Labelled photos from "Images", an image-classification folder in Gabe-flomo/Filtr. The possible labels are: kick drum, snare drum.

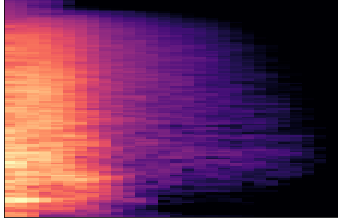
Label: snare drum

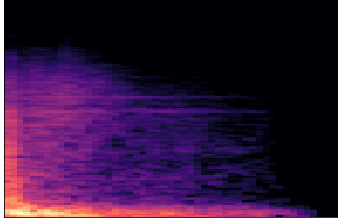
Label: kick drum

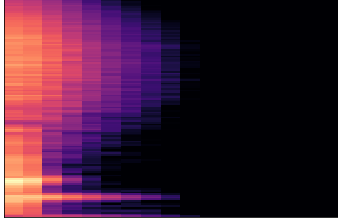
Label: snare drum

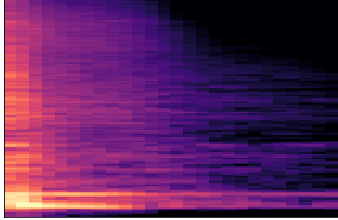
Label: snare drum

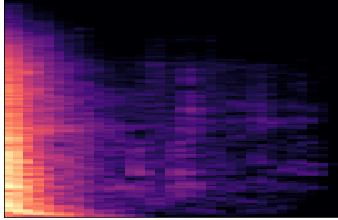
Label: kick drum

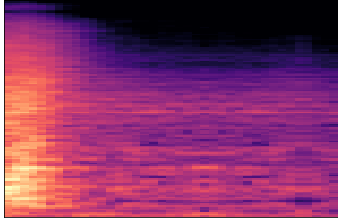
Label: snare drum
